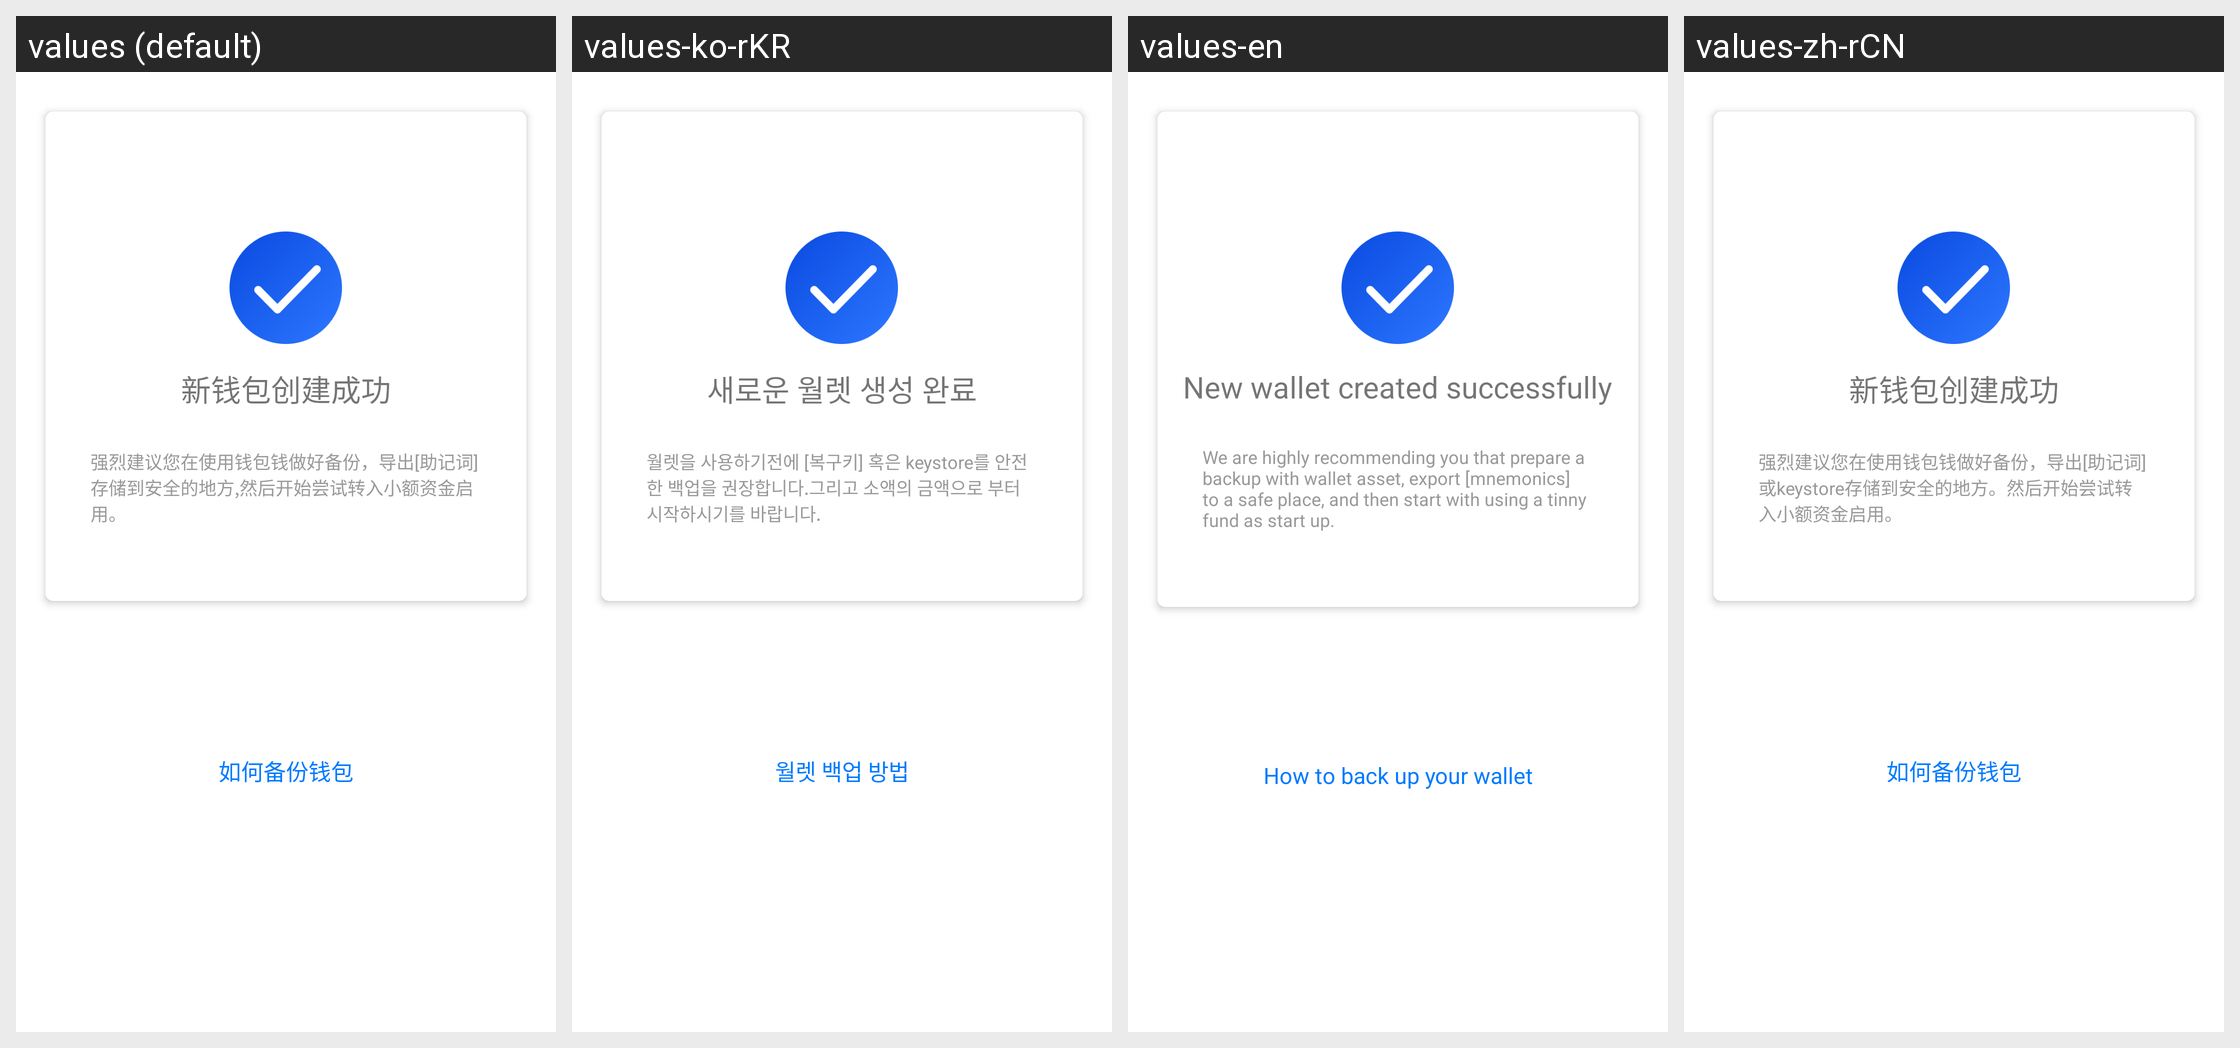

Translations of the strings shown on this Android screen, per locale in the grid:
Android screen res/layout/activity_create_wallet_success.xml rendered under 4 locales, left to right: values (default), values-ko-rKR, values-en, values-zh-rCN. Device: Nexus 5 (rendered at 1080×1920; each locale shown at half size, 540×960, under a caption strip naming it); theme AppTheme.NoActionBar.
Other locales in the repository, not shown: values-zh-rHK, values-zh-rTW.
Strings drawn on this screen, with the default value and each locale's value (text and hints the layout hard-codes, and strings that could not be matched under every locale, appear in the picture but are not listed):

wallet_create_success
  values: 新钱包创建成功
  values-ko-rKR: 새로운 월렛 생성 완료
  values-en: New wallet created successfully
  values-zh-rCN: 新钱包创建成功

create_wallet_success_info
  values: 强烈建议您在使用钱包钱做好备份，导出[助记词]存储到安全的地方,然后开始尝试转入小额资金启用。
  values-ko-rKR: 월렛을 사용하기전에 [복구키] 혹은 keystore를 안전한 백업을 권장합니다.그리고 소액의 금액으로 부터 시작하시기를 바랍니다.
  values-en: We are highly recommending you that prepare a backup with wallet asset, export [mnemonics] to a safe place, and then start with using a tinny fund as start up.
  values-zh-rCN: 强烈建议您在使用钱包钱做好备份，导出[助记词]或keystore存储到安全的地方。然后开始尝试转入小额资金启用。

backup_wallet_intro
  values: 如何备份钱包
  values-ko-rKR: 월렛 백업 방법
  values-en: How to back up your wallet
  values-zh-rCN: 如何备份钱包
